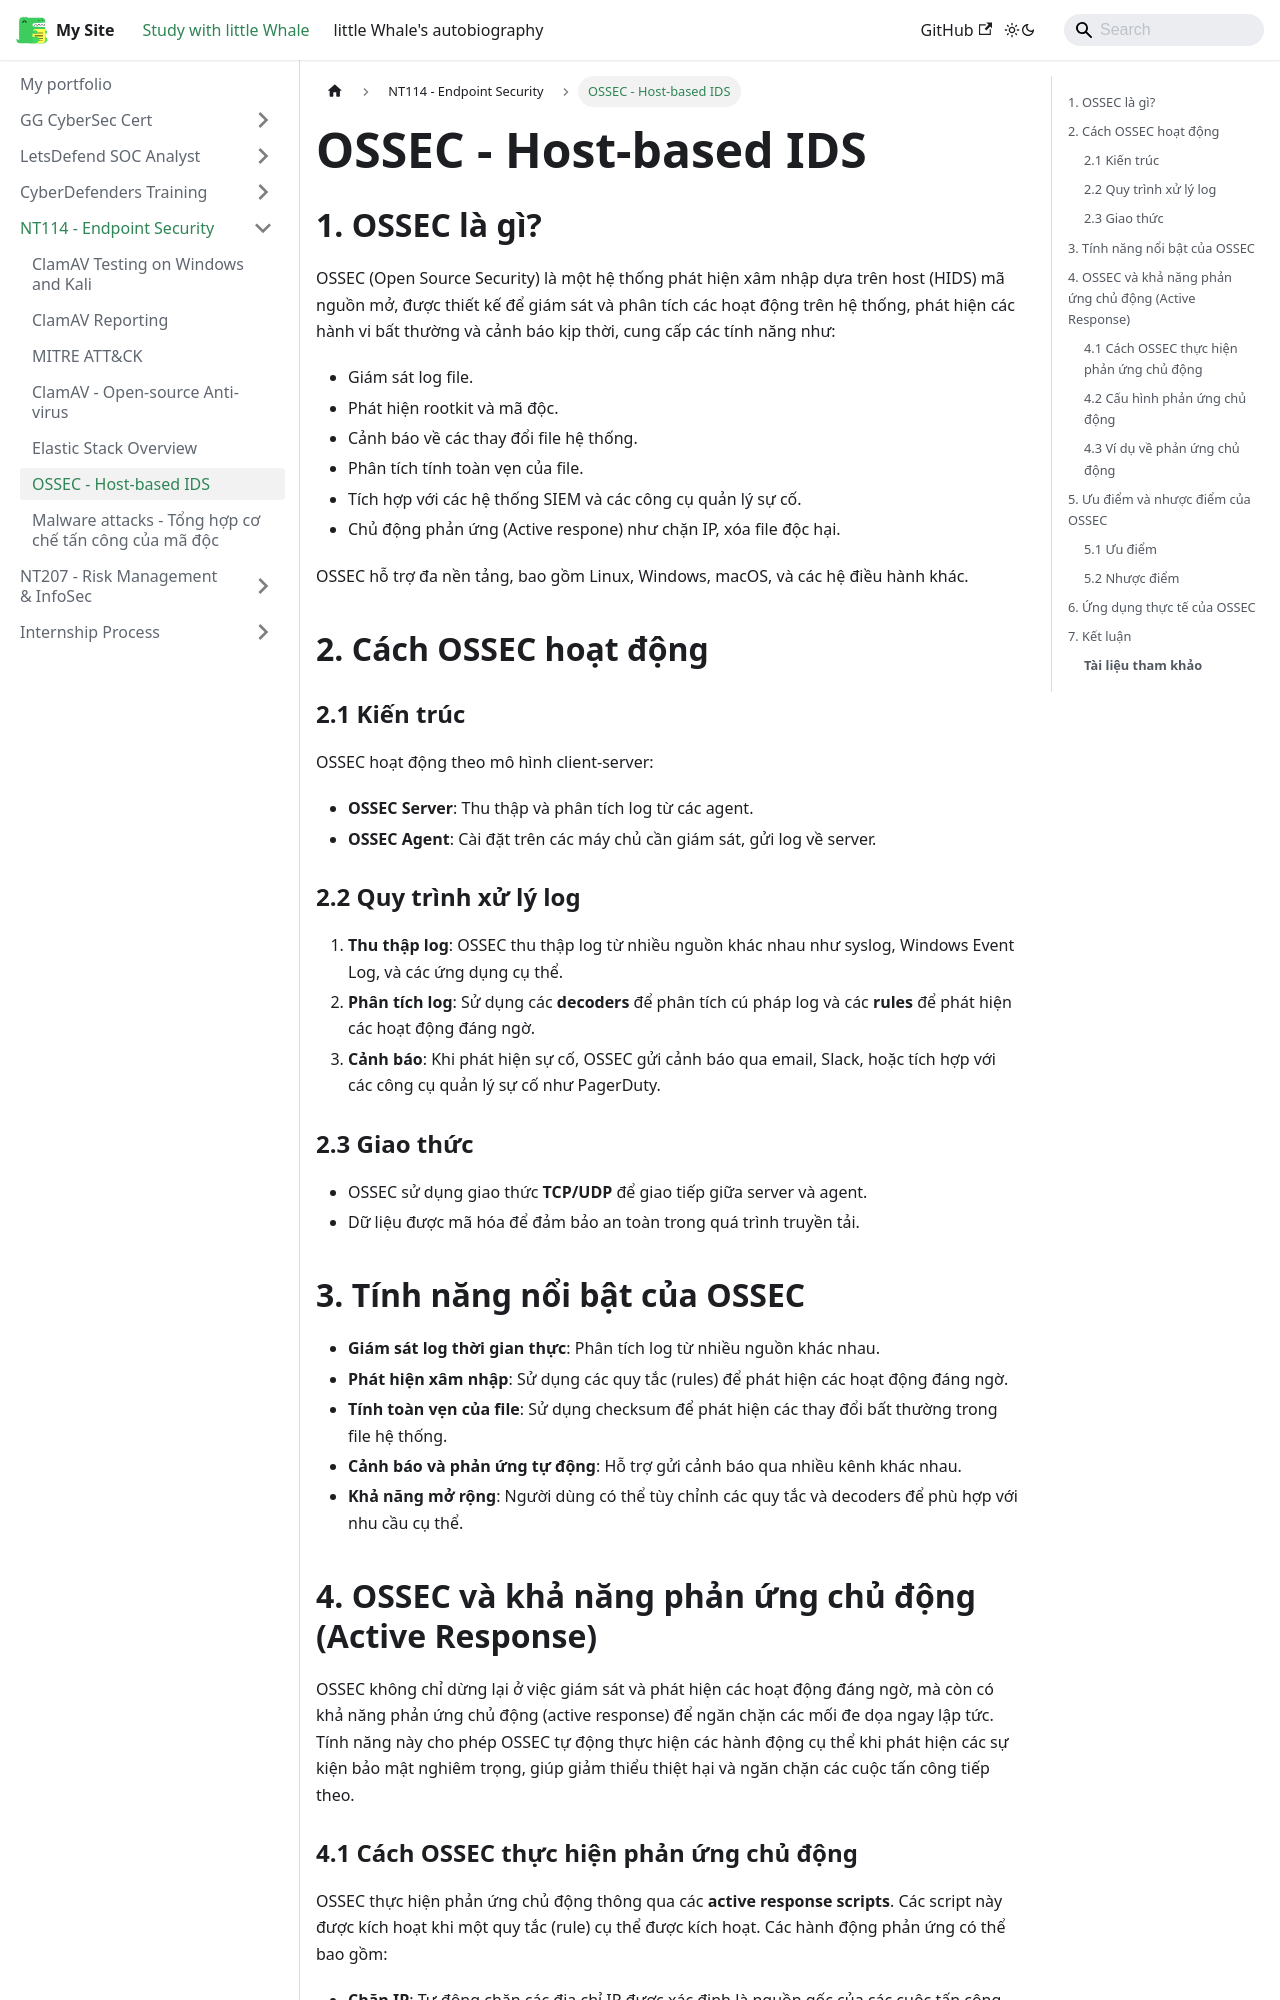

repository: ThienAnUIT2022/little-docusaur · page: docs/endpoint-security/OSSEC.html · generator: docusaurus

---
title: OSSEC - Host-based IDS
sidebar-position: 2
---

## 1. OSSEC là gì?

OSSEC (Open Source Security) là một hệ thống phát hiện xâm nhập dựa trên host (HIDS) mã nguồn mở, được thiết kế để giám sát và phân tích các hoạt động trên hệ thống, phát hiện các hành vi bất thường và cảnh báo kịp thời, cung cấp các tính năng như:

- Giám sát log file.
- Phát hiện rootkit và mã độc.
- Cảnh báo về các thay đổi file hệ thống.
- Phân tích tính toàn vẹn của file.
- Tích hợp với các hệ thống SIEM và các công cụ quản lý sự cố.
- Chủ động phản ứng (Active respone) như chặn IP, xóa file độc hại.

OSSEC hỗ trợ đa nền tảng, bao gồm Linux, Windows, macOS, và các hệ điều hành khác.

## 2. Cách OSSEC hoạt động

### 2.1 Kiến trúc

OSSEC hoạt động theo mô hình client-server:

- **OSSEC Server**: Thu thập và phân tích log từ các agent.
- **OSSEC Agent**: Cài đặt trên các máy chủ cần giám sát, gửi log về server.

### 2.2 Quy trình xử lý log

1. **Thu thập log**: OSSEC thu thập log từ nhiều nguồn khác nhau như syslog, Windows Event Log, và các ứng dụng cụ thể.
2. **Phân tích log**: Sử dụng các **decoders** để phân tích cú pháp log và các **rules** để phát hiện các hoạt động đáng ngờ.
3. **Cảnh báo**: Khi phát hiện sự cố, OSSEC gửi cảnh báo qua email, Slack, hoặc tích hợp với các công cụ quản lý sự cố như PagerDuty.

### 2.3 Giao thức

- OSSEC sử dụng giao thức **TCP/UDP** để giao tiếp giữa server và agent.
- Dữ liệu được mã hóa để đảm bảo an toàn trong quá trình truyền tải.

## 3. Tính năng nổi bật của OSSEC

- **Giám sát log thời gian thực**: Phân tích log từ nhiều nguồn khác nhau.
- **Phát hiện xâm nhập**: Sử dụng các quy tắc (rules) để phát hiện các hoạt động đáng ngờ.
- **Tính toàn vẹn của file**: Sử dụng checksum để phát hiện các thay đổi bất thường trong file hệ thống.
- **Cảnh báo và phản ứng tự động**: Hỗ trợ gửi cảnh báo qua nhiều kênh khác nhau.
- **Khả năng mở rộng**: Người dùng có thể tùy chỉnh các quy tắc và decoders để phù hợp với nhu cầu cụ thể.

## 4. OSSEC và khả năng phản ứng chủ động (Active Response)

OSSEC không chỉ dừng lại ở việc giám sát và phát hiện các hoạt động đáng ngờ, mà còn có khả năng phản ứng chủ động (active response) để ngăn chặn các mối đe dọa ngay lập tức. Tính năng này cho phép OSSEC tự động thực hiện các hành động cụ thể khi phát hiện các sự kiện bảo mật nghiêm trọng, giúp giảm thiểu thiệt hại và ngăn chặn các cuộc tấn công tiếp theo.
